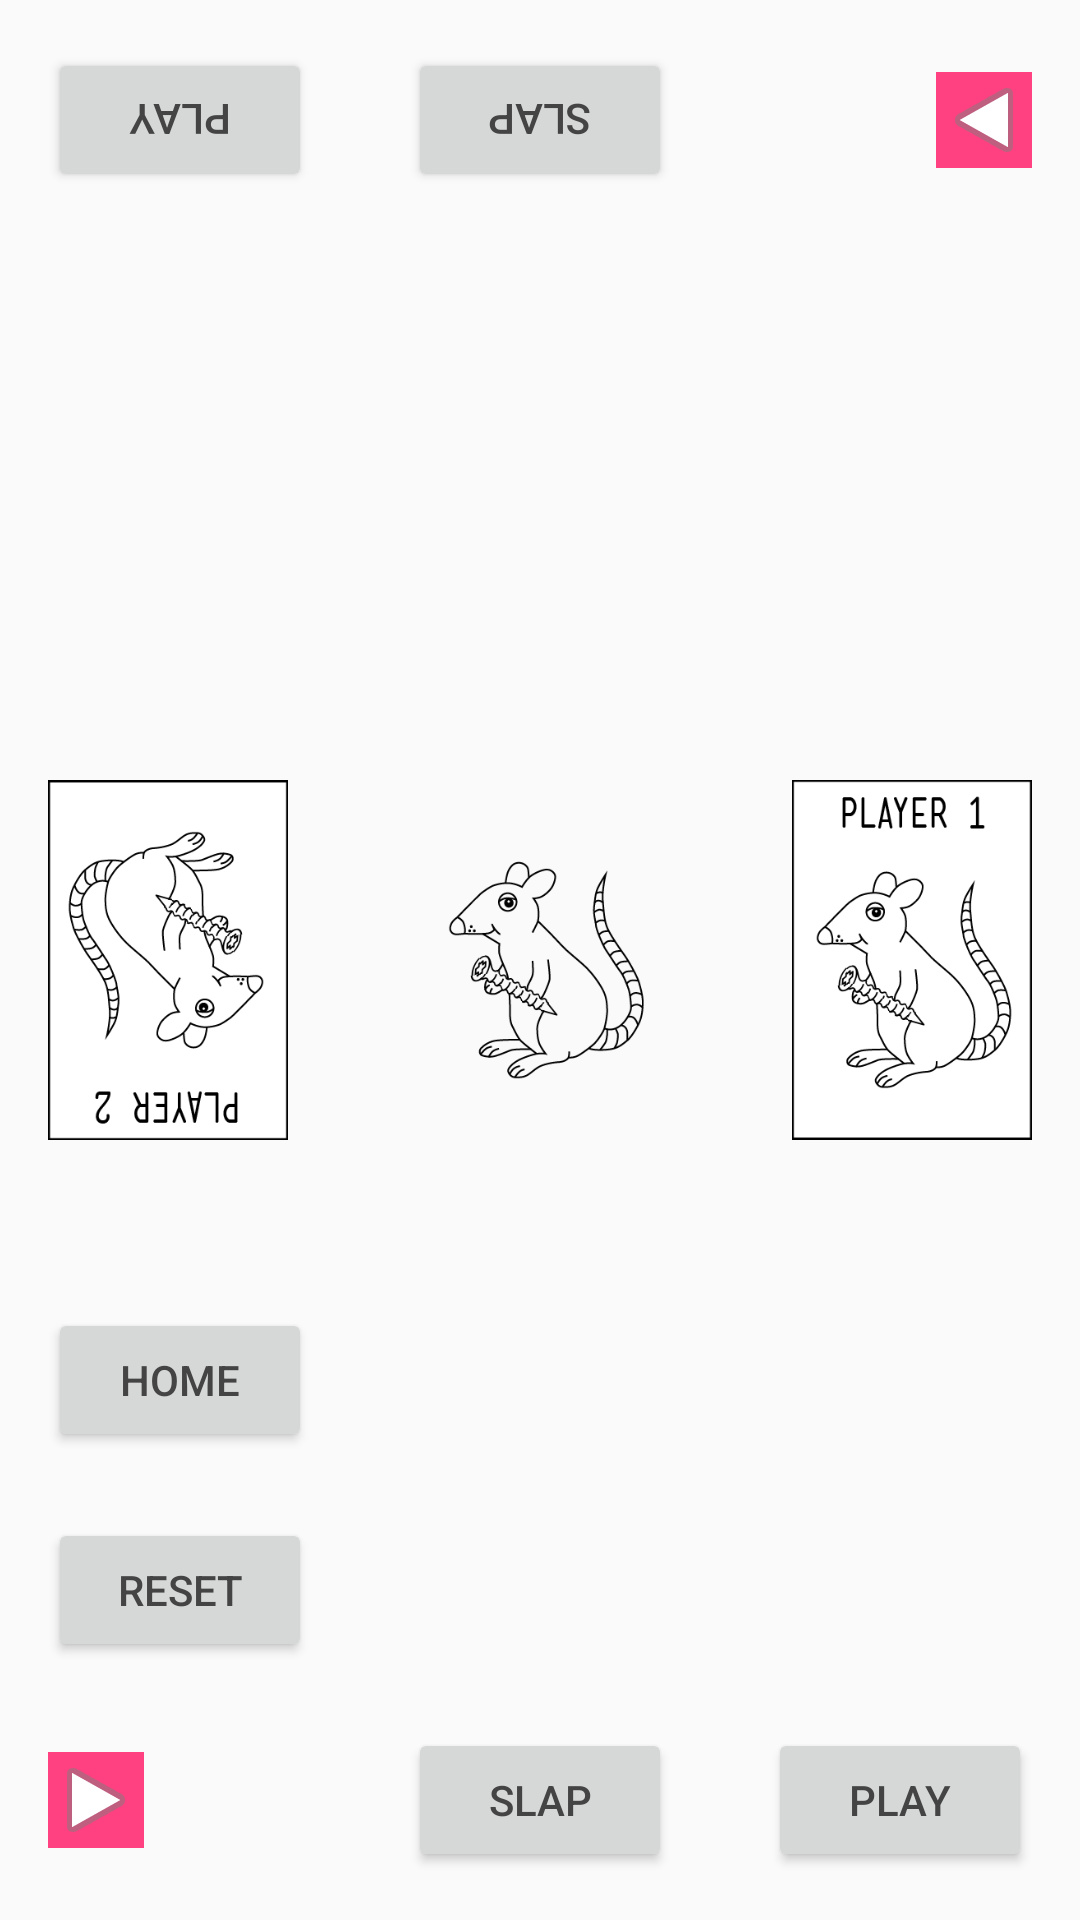

Layout XML and referenced resources for this Android screen:
<!-- AndroidManifest.xml: application theme AppTheme -->
<!-- res/layout/activity_main.xml -->
<?xml version="1.0" encoding="utf-8"?>
<RelativeLayout xmlns:android="http://schemas.android.com/apk/res/android"
    xmlns:tools="http://schemas.android.com/tools"
    android:id="@+id/rootLayout"
    android:layout_width="match_parent"
    android:layout_height="match_parent"
    android:padding="16dp"
    tools:context="com.example.android.egyptianratscrew.MainActivity">

    <RelativeLayout
        android:id="@+id/player_two_buttons"
        android:layout_width="match_parent"
        android:layout_height="wrap_content"
        android:rotation="180">

        <ImageView
            android:id="@+id/p2_play_indicator"
            android:layout_width="wrap_content"
            android:layout_height="wrap_content"
            android:layout_centerVertical="true"
            android:background="@color/colorAccent"
            android:src="@android:drawable/ic_media_play" />

        <Button
            android:id="@+id/p2_slap"
            android:layout_width="wrap_content"
            android:layout_height="wrap_content"
            android:layout_centerInParent="true"
            android:onClick="playerTwoSlap"
            android:text="SLAP" />

        <Button
            android:id="@+id/p2_play"
            android:layout_width="wrap_content"
            android:layout_height="wrap_content"
            android:layout_alignParentRight="true"
            android:onClick="playerTwoPlay"
            android:text="PLAY" />

    </RelativeLayout>


    <TextView
        android:id="@+id/burn_slap"
        android:layout_width="wrap_content"
        android:layout_height="wrap_content"
        android:layout_centerHorizontal="true"
        android:layout_marginTop="100dp"
        android:textSize="20sp" />

    <TextView
        android:id="@+id/num_cards_player_two"
        android:layout_width="wrap_content"
        android:layout_height="wrap_content"
        android:layout_marginTop="100dp"
        android:gravity="center_horizontal"
        android:rotation="180"
        android:textSize="20sp" />


    <RelativeLayout
        android:id="@+id/player_cards"
        android:layout_width="match_parent"
        android:layout_height="wrap_content"
        android:layout_centerVertical="true">

        <ImageView
            android:layout_width="80dp"
            android:layout_height="160dp"
            android:layout_centerInParent="true"
            android:src="@drawable/rat" />

        <ImageView
            android:id="@+id/middle_card"
            android:layout_width="80dp"
            android:layout_height="160dp"
            android:layout_centerInParent="true" />

        <ImageView
            android:id="@+id/player_two_card_back"
            android:layout_width="80dp"
            android:layout_height="160dp"
            android:layout_alignParentLeft="true"
            android:layout_centerVertical="true"
            android:rotation="180"
            android:src="@drawable/player2card" />

        <ImageView
            android:id="@+id/player_two_card"
            android:layout_width="80dp"
            android:layout_height="160dp"
            android:layout_alignParentLeft="true"
            android:layout_centerVertical="true"
            android:rotation="180"
            android:src="@drawable/player2card" />

        <ImageView
            android:id="@+id/player_one_card_back"
            android:layout_width="80dp"
            android:layout_height="160dp"
            android:layout_alignParentRight="true"
            android:layout_centerVertical="true"
            android:src="@drawable/player1card" />

        <ImageView
            android:id="@+id/player_one_card"
            android:layout_width="80dp"
            android:layout_height="160dp"
            android:layout_alignParentRight="true"
            android:layout_centerVertical="true"
            android:src="@drawable/player1card" />

    </RelativeLayout>

    <Button
        android:id="@+id/reset_button"
        android:layout_width="wrap_content"
        android:layout_height="wrap_content"
        android:layout_alignParentBottom="true"
        android:layout_marginBottom="70dp"
        android:onClick="reset"
        android:text="RESET" />

    <Button
        android:layout_width="wrap_content"
        android:layout_height="wrap_content"
        android:layout_alignParentBottom="true"
        android:layout_marginBottom="140dp"
        android:onClick="home"
        android:text="HOME" />

    <TextView
        android:id="@+id/num_cards_middle"
        android:layout_width="wrap_content"
        android:layout_height="wrap_content"
        android:layout_alignParentBottom="true"
        android:layout_centerInParent="true"
        android:layout_marginBottom="100dp"
        android:textSize="20sp" />

    <TextView
        android:id="@+id/num_cards_player_one"
        android:layout_width="wrap_content"
        android:layout_height="wrap_content"
        android:layout_alignParentBottom="true"
        android:layout_alignParentRight="true"
        android:layout_marginBottom="100dp"
        android:textSize="20sp" />

    <RelativeLayout
        android:layout_width="match_parent"
        android:layout_height="wrap_content"
        android:layout_alignParentBottom="true">

        <ImageView
            android:id="@+id/p1_play_indicator"
            android:layout_width="wrap_content"
            android:layout_height="wrap_content"
            android:layout_centerVertical="true"
            android:background="@color/colorAccent"
            android:src="@android:drawable/ic_media_play" />

        <Button
            android:id="@+id/p1_slap"
            android:layout_width="wrap_content"
            android:layout_height="wrap_content"
            android:layout_centerHorizontal="true"
            android:onClick="playerOneSlap"
            android:text="SLAP" />

        <Button
            android:id="@+id/p1_play"
            android:layout_width="wrap_content"
            android:layout_height="wrap_content"
            android:layout_alignParentRight="true"
            android:onClick="playerOnePlay"
            android:text="PLAY" />

    </RelativeLayout>

</RelativeLayout>
<!-- resources referenced by this layout -->
<resources>
  <color name="colorAccent">#FF4081</color>
  <!-- drawable player1card: png bitmap (drawable, 16968 bytes) -->
  <!-- drawable player2card: png bitmap (drawable, 17243 bytes) -->
  <!-- drawable rat: png bitmap (drawable, 14667 bytes) -->
  <style name="AppTheme" parent="Theme.AppCompat.Light.NoActionBar">
          
          <item name="colorPrimary">@color/colorPrimary</item>
          <item name="colorPrimaryDark">@color/colorPrimaryDark</item>
          <item name="colorAccent">@color/colorAccent</item>
          <item name="android:textColor">@color/dark_grey</item>
      </style>
  <color name="colorPrimary">#3F51B5</color>
  <color name="colorPrimaryDark">#303F9F</color>
  <color name="dark_grey">#444444</color>
</resources>
